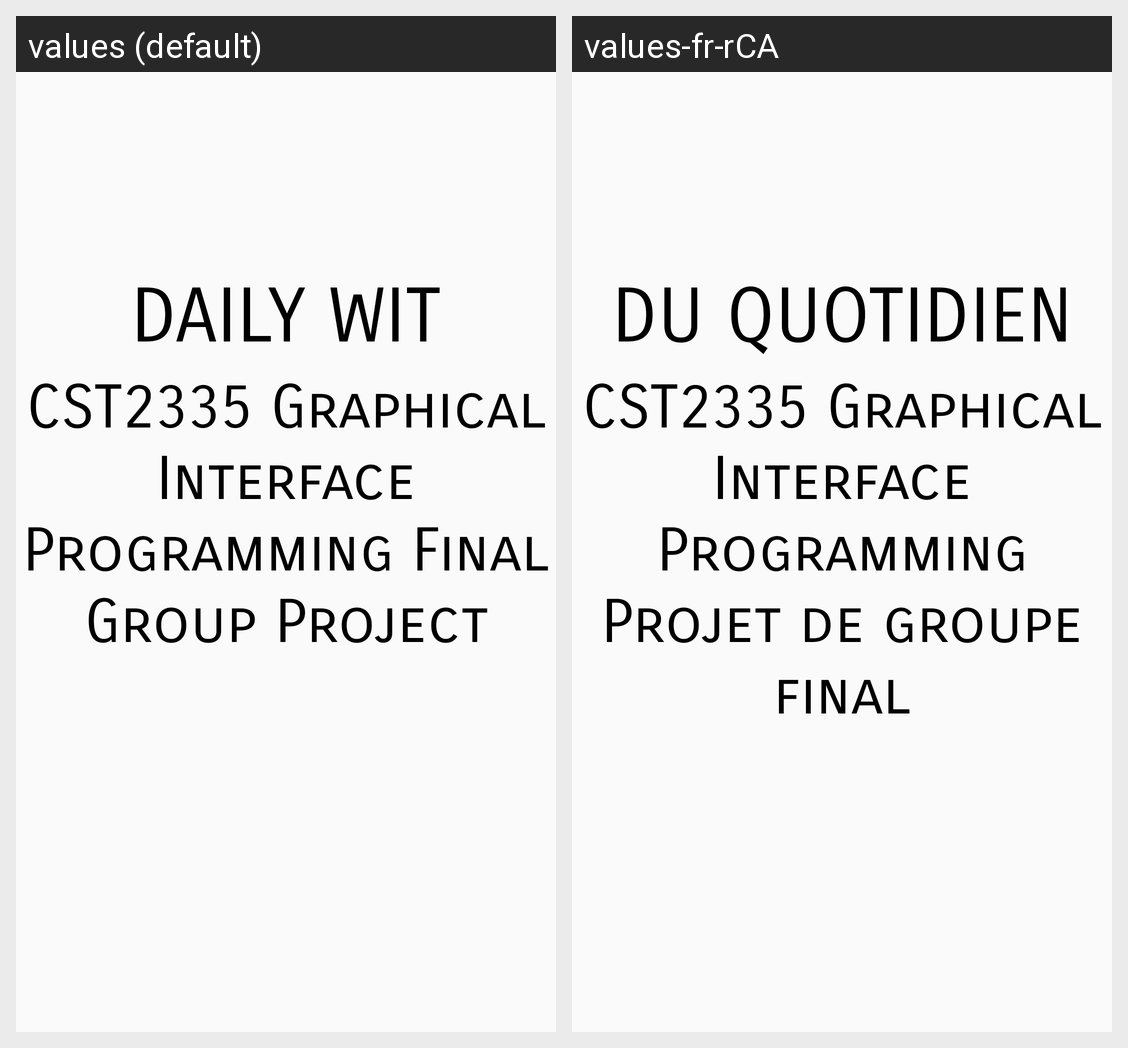

Here is an Android app screen in its default locale and in the app's own translations. Write out the translated-string differences for the strings that appear on this screen.
Android screen res/layout/activity_main.xml rendered under 2 locales, left to right: values (default), values-fr-rCA. Device: Nexus 5 (rendered at 1080×1920; each locale shown at half size, 540×960, under a caption strip naming it); theme AppTheme.
Strings drawn on this screen, with the default value and each locale's value (text and hints the layout hard-codes, and strings that could not be matched under every locale, appear in the picture but are not listed):

title
  values: DAILY WIT
  values-fr-rCA: DU QUOTIDIEN

title1
  values: CST2335 Graphical Interface Programming Final Group Project
  values-fr-rCA: CST2335 Graphical Interface Programming Projet de groupe final
